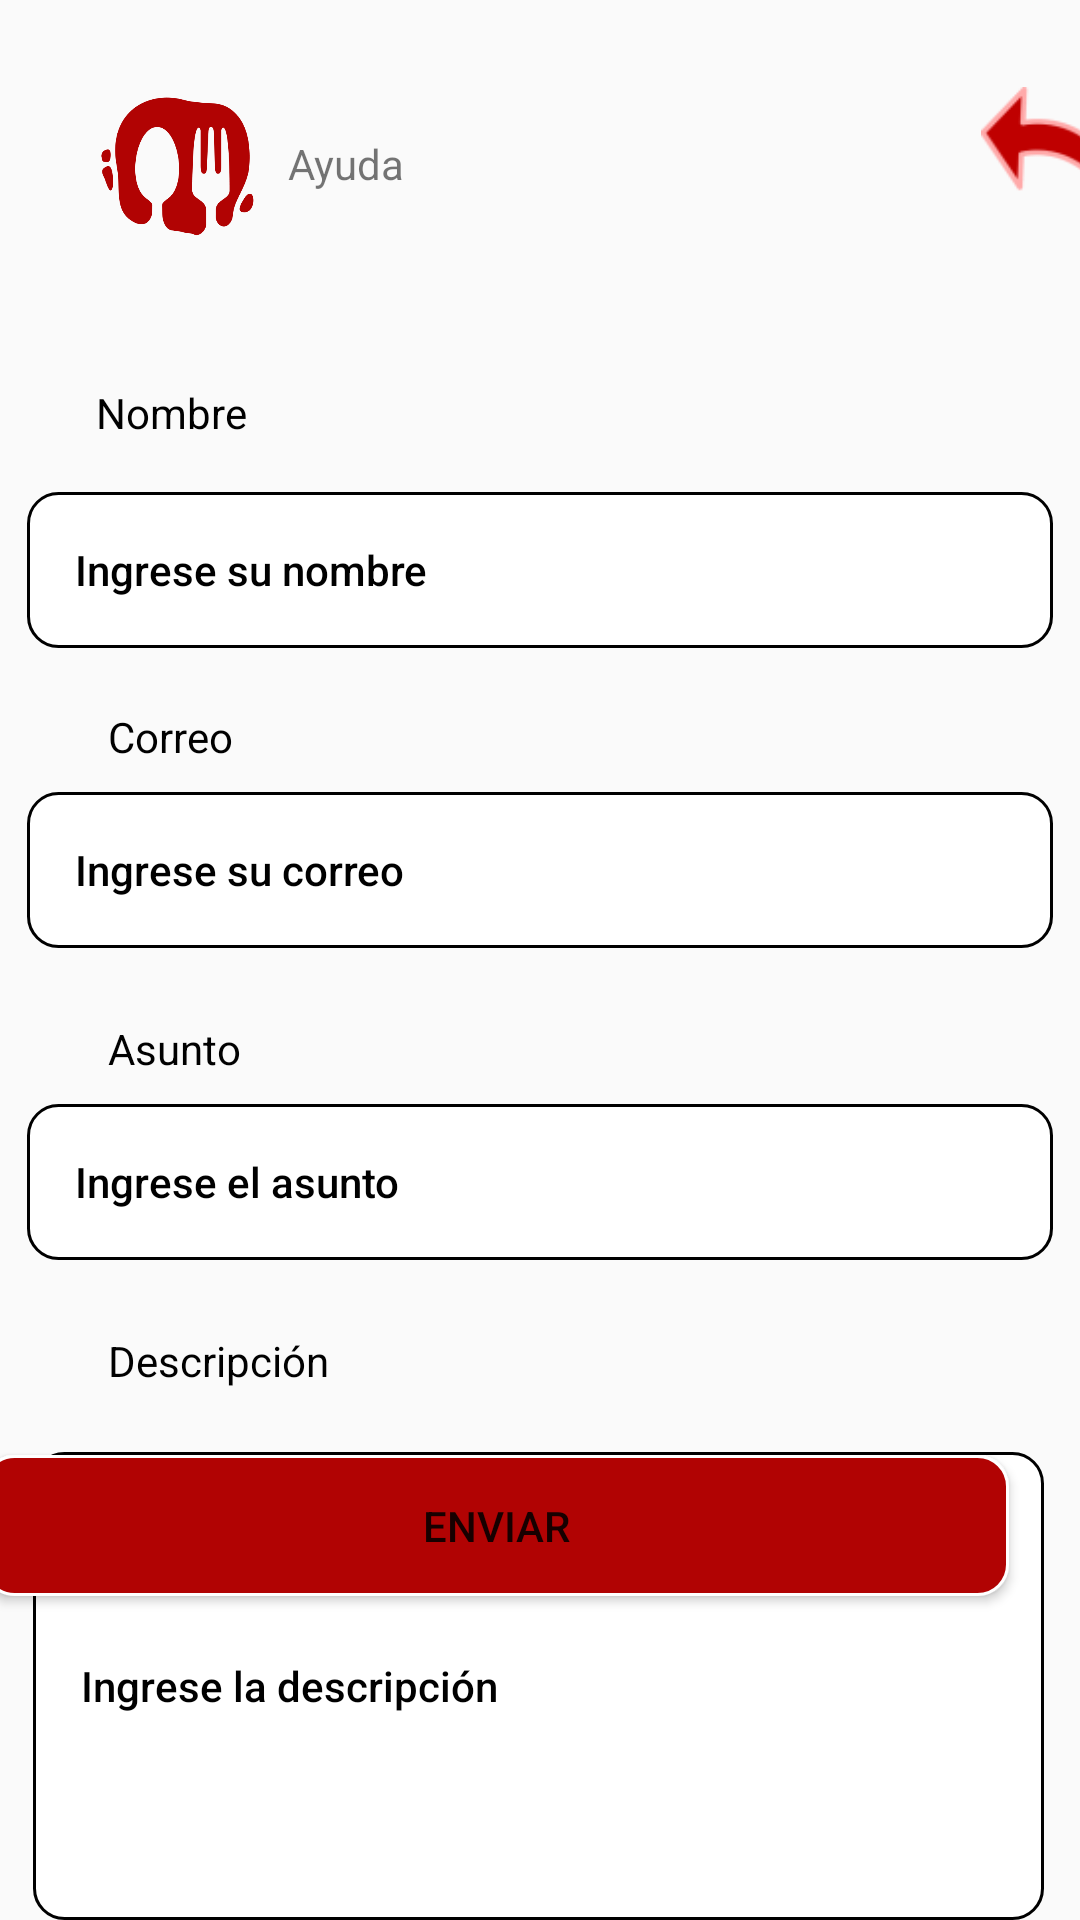

Reconstruct the res/layout file that produces this screen, plus the resources it refers to.
<!-- AndroidManifest.xml: application theme Theme.FoddieApp3 -->
<!-- res/layout/activity_user_ayuda.xml -->
<?xml version="1.0" encoding="utf-8"?>
<androidx.constraintlayout.widget.ConstraintLayout xmlns:android="http://schemas.android.com/apk/res/android"
    xmlns:app="http://schemas.android.com/apk/res-auto"
    xmlns:tools="http://schemas.android.com/tools"
    android:layout_width="match_parent"
    android:layout_height="match_parent"
    tools:context=".User_AyudaActivity">

    <ImageView
        android:id="@+id/imgAyuda"
        android:layout_width="54dp"
        android:layout_height="51dp"
        android:layout_marginStart="32dp"
        android:layout_marginTop="29dp"
        android:src="@drawable/logo_transparent"
        app:layout_constraintStart_toStartOf="parent"
        app:layout_constraintTop_toTopOf="parent"
        app:srcCompat="@drawable/logo_transparent"
        tools:srcCompat="@drawable/logo_transparent" />

    <Button
        android:id="@+id/btnIrAtras"
        android:layout_width="50dp"
        android:layout_height="50dp"
        android:layout_marginStart="327dp"
        android:layout_marginTop="29dp"
        android:background="@drawable/img_atras"
        app:layout_constraintStart_toStartOf="parent"
        app:layout_constraintTop_toTopOf="parent" />

    <TextView
        android:id="@+id/lblAyuda"
        android:layout_width="wrap_content"
        android:layout_height="wrap_content"
        android:layout_marginStart="96dp"
        android:layout_marginTop="45dp"
        android:text="Ayuda"
        app:layout_constraintStart_toStartOf="parent"
        app:layout_constraintTop_toTopOf="parent" />

    <EditText
        android:id="@+id/txtNombre"
        android:layout_width="342dp"
        android:layout_height="52dp"
        android:layout_marginTop="164dp"
        android:background="@drawable/txtcontrase_a_shape"
        android:ems="10"
        android:hint="Ingrese su nombre"
        android:inputType="textEmailAddress"
        android:paddingStart="16dp"
        android:paddingEnd="16dp"
        android:selectAllOnFocus="false"
        android:singleLine="false"
        android:textAppearance="@style/TextAppearance.AppCompat.Body2"
        android:textColor="#673AB7"
        android:textColorHint="#000000"
        app:layout_constraintEnd_toEndOf="parent"
        app:layout_constraintHorizontal_bias="0.493"
        app:layout_constraintStart_toStartOf="parent"
        app:layout_constraintTop_toTopOf="parent" />

    <EditText
        android:id="@+id/txtAsunto"
        android:layout_width="342dp"
        android:layout_height="52dp"
        android:layout_marginTop="368dp"
        android:background="@drawable/txtcontrase_a_shape"
        android:ems="10"
        android:hint="Ingrese el asunto"
        android:inputType="textEmailAddress"
        android:paddingStart="16dp"
        android:paddingEnd="16dp"
        android:selectAllOnFocus="false"
        android:singleLine="false"
        android:textAppearance="@style/TextAppearance.AppCompat.Body2"
        android:textColor="#673AB7"
        android:textColorHint="#000000"
        app:layout_constraintEnd_toEndOf="parent"
        app:layout_constraintHorizontal_bias="0.506"
        app:layout_constraintStart_toStartOf="parent"
        app:layout_constraintTop_toTopOf="parent" />

    <TextView
        android:id="@+id/lblAsunto"
        android:layout_width="wrap_content"
        android:layout_height="wrap_content"
        android:layout_marginStart="36dp"
        android:layout_marginTop="340dp"
        android:text="Asunto"
        android:textColor="#000000"
        android:textColorLink="#000000"
        app:layout_constraintStart_toStartOf="parent"
        app:layout_constraintTop_toTopOf="parent" />

    <EditText
        android:id="@+id/txtCorreo"
        android:layout_width="342dp"
        android:layout_height="52dp"
        android:layout_marginTop="264dp"
        android:background="@drawable/txtcontrase_a_shape"
        android:ems="10"
        android:hint="Ingrese su correo"
        android:inputType="textEmailAddress"
        android:paddingStart="16dp"
        android:paddingEnd="16dp"
        android:selectAllOnFocus="false"
        android:singleLine="false"
        android:textAppearance="@style/TextAppearance.AppCompat.Body2"
        android:textColor="#673AB7"
        android:textColorHint="#000000"
        app:layout_constraintEnd_toEndOf="parent"
        app:layout_constraintHorizontal_bias="0.506"
        app:layout_constraintStart_toStartOf="parent"
        app:layout_constraintTop_toTopOf="parent" />

    <TextView
        android:id="@+id/lblCorreo5"
        android:layout_width="wrap_content"
        android:layout_height="wrap_content"
        android:layout_marginStart="36dp"
        android:layout_marginTop="236dp"
        android:text="Correo"
        android:textColor="#000000"
        android:textColorLink="#000000"
        app:layout_constraintStart_toStartOf="parent"
        app:layout_constraintTop_toTopOf="parent" />

    <TextView
        android:id="@+id/lblnombre5"
        android:layout_width="wrap_content"
        android:layout_height="wrap_content"
        android:layout_marginStart="32dp"
        android:layout_marginTop="128dp"
        android:text="Nombre"
        android:textColor="#000000"
        android:textColorLink="#000000"
        app:layout_constraintStart_toStartOf="parent"
        app:layout_constraintTop_toTopOf="parent" />

    <TextView
        android:id="@+id/lblAsunto3"
        android:layout_width="wrap_content"
        android:layout_height="wrap_content"
        android:layout_marginStart="36dp"
        android:layout_marginTop="444dp"
        android:text="Descripción"
        android:textColor="#000000"
        android:textColorLink="#000000"
        app:layout_constraintStart_toStartOf="parent"
        app:layout_constraintTop_toTopOf="parent" />

    <EditText
        android:id="@+id/txtDescripcion"
        android:layout_width="337dp"
        android:layout_height="156dp"
        android:layout_marginTop="484dp"
        android:background="@drawable/txtcontrase_a_shape"
        android:ems="10"
        android:hint="Ingrese la descripción"
        android:inputType="textEmailAddress"
        android:paddingStart="16dp"
        android:paddingEnd="16dp"
        android:selectAllOnFocus="false"
        android:singleLine="false"
        android:textAppearance="@style/TextAppearance.AppCompat.Body2"
        android:textColor="#673AB7"
        android:textColorHint="#000000"
        app:layout_constraintEnd_toEndOf="parent"
        app:layout_constraintHorizontal_bias="0.472"
        app:layout_constraintStart_toStartOf="parent"
        app:layout_constraintTop_toTopOf="parent" />

    <Button
        android:id="@+id/btnEnviarAyuda"
        android:layout_width="342dp"
        android:layout_height="47dp"
        android:layout_marginEnd="24dp"
        android:layout_marginBottom="108dp"
        android:background="@drawable/btnbox_shape"
        android:text="Enviar"
        app:layout_constraintBottom_toBottomOf="parent"
        app:layout_constraintEnd_toEndOf="parent" />
</androidx.constraintlayout.widget.ConstraintLayout>
<!-- resources referenced by this layout -->
<resources>
  <!-- drawable btnbox_shape (drawable) -->
  <?xml version="1.0" encoding="utf-8"?>
  <shape xmlns:android="http://schemas.android.com/apk/res/android"
  	android:shape="rectangle" >
  	<corners android:radius="10dp" />
  	<stroke android:color="#ffffff" android:width="1dp" />
  	<solid android:color="@color/btnbox_color" />
  </shape>
  <!-- drawable img_atras: png bitmap (drawable, 2871 bytes) -->
  <!-- drawable logo_transparent: png bitmap (drawable, 19149 bytes) -->
  <!-- drawable txtcontrase_a_shape (drawable) -->
  <?xml version="1.0" encoding="utf-8"?>
  <shape xmlns:android="http://schemas.android.com/apk/res/android"
  	android:shape="rectangle" >
  	<corners android:radius="10dp" />
  	<stroke android:color="#000000" android:width="1dp" />
  	<solid android:color="@color/_bg__login_color" />
  </shape>
  <style name="Theme.FoddieApp3" parent="Base.Theme.FoddieApp3" />
  <color name="btnbox_color">#B10303</color>
  <color name="_bg__login_color">#FFFFFF</color>
  <style name="Base.Theme.FoddieApp3" parent="Theme.AppCompat.Light.NoActionBar">
          
          
          <item name="colorPrimary">@color/blue</item>
          <item name="colorPrimaryVariant">@color/blue</item>
          <item name="android:statusBarColor">@color/blue</item>
      </style>
  <color name="blue">#1a9df1</color>
</resources>
